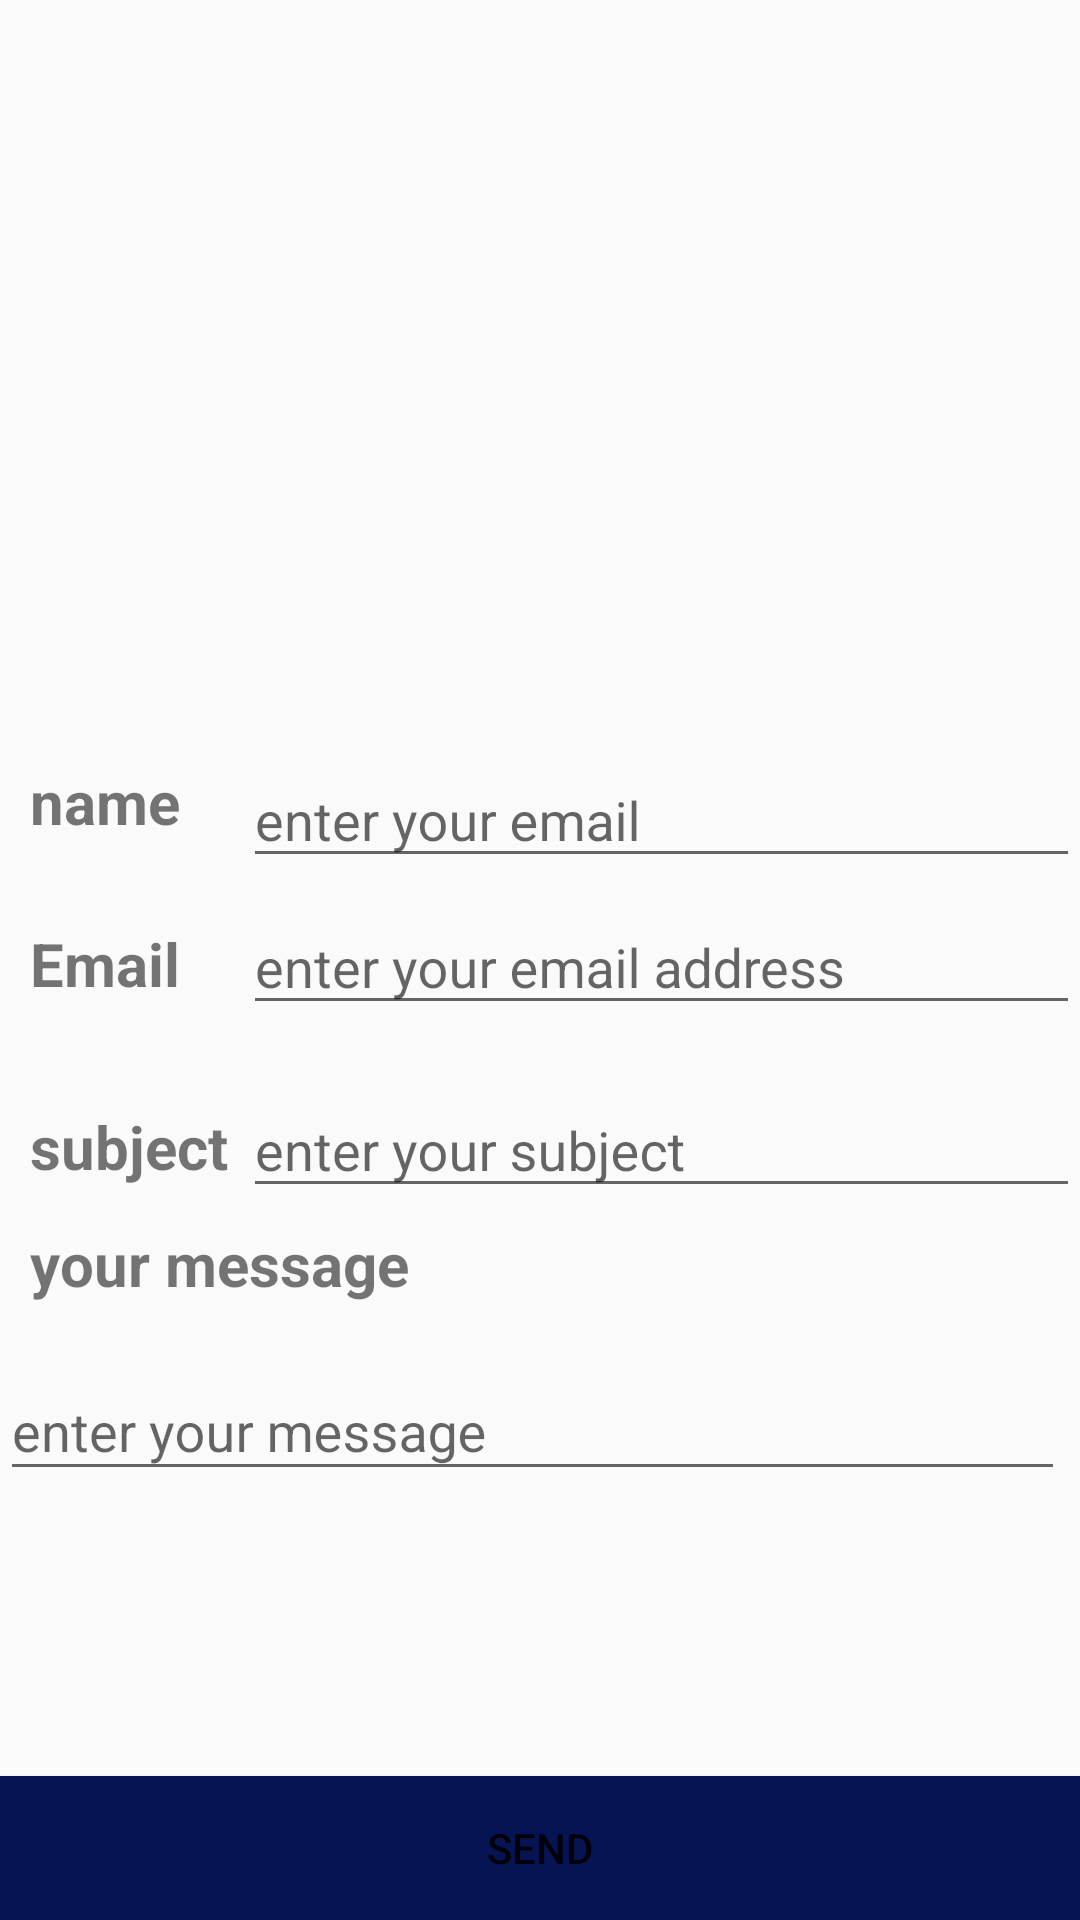

Here is an Android app screen rendered from its layout file. Give the layout XML and the strings, colors and styles it references.
<!-- AndroidManifest.xml: application theme AppTheme -->
<!-- res/layout/activity_help_center.xml -->
<?xml version="1.0" encoding="utf-8"?>
<android.support.constraint.ConstraintLayout xmlns:android="http://schemas.android.com/apk/res/android"
    xmlns:app="http://schemas.android.com/apk/res-auto"
    xmlns:tools="http://schemas.android.com/tools"
    android:layout_width="match_parent"
    android:layout_height="match_parent"
    tools:context=".ui.HelpCenterActivity">

    <TextView
        android:id="@+id/customerName_label"
        android:layout_width="wrap_content"
        android:layout_height="wrap_content"
        android:layout_margin="10dp"
        android:text="name"
        android:textStyle="bold"
        android:textSize="20sp"
        app:layout_constraintStart_toStartOf="parent"
        app:layout_constraintTop_toTopOf="@id/CustomerName_IL"
        app:layout_constraintBottom_toBottomOf="@id/CustomerName_IL"/>

    <android.support.design.widget.TextInputLayout
        android:layout_width="0dp"
        android:layout_height="wrap_content"
        android:id="@+id/CustomerName_IL"
        android:layout_marginTop="10dp"
        app:layout_constraintStart_toStartOf="@id/customerSubject_IL"
        app:layout_constraintTop_toTopOf="parent"
        app:layout_constraintStart_toEndOf="@id/customerName_label"
        app:layout_constraintEnd_toEndOf="parent"
        app:layout_constraintBottom_toBottomOf="parent"
        app:layout_constraintVertical_bias=".4"
        >
        <EditText
            android:layout_width="match_parent"
            android:layout_height="40dp"
            android:hint="enter your email"
            />
    </android.support.design.widget.TextInputLayout>


    <TextView
        android:layout_width="wrap_content"
        android:layout_height="wrap_content"
        android:text="Email"
        android:textStyle="bold"
        android:textSize="20sp"
        android:layout_marginTop="10dp"
        android:id="@+id/customerEmail_label"
        app:layout_constraintStart_toStartOf="@id/customerName_label"
        app:layout_constraintTop_toTopOf="@id/customerEmail_IL"
        app:layout_constraintBottom_toBottomOf="@id/customerEmail_IL"
        app:layout_constraintTop_toBottomOf="@id/CustomerName_IL"/>

    <android.support.design.widget.TextInputLayout
        android:id="@+id/customerEmail_IL"
        android:layout_width="0dp"
        android:layout_height="wrap_content"
        android:layout_marginTop="10dp"
        app:layout_constraintStart_toEndOf="@id/customer_subject"
        app:layout_constraintTop_toBottomOf="@id/customerName_label"
        app:layout_constraintStart_toStartOf="@id/customerSubject_IL"
        app:layout_constraintEnd_toEndOf="parent">
        ><EditText
            android:layout_width="match_parent"
            android:layout_height="40dp"
            android:hint="enter your email address"

            />

    </android.support.design.widget.TextInputLayout>
    <TextView
        android:layout_width="wrap_content"
        android:layout_height="wrap_content"
        android:textSize="20sp"
        android:text="subject"
        android:textStyle="bold"
        android:layout_marginTop="10dp"
        android:id="@+id/customer_subject"
        app:layout_constraintTop_toBottomOf="@id/customerEmail_IL"
        app:layout_constraintTop_toTopOf="@id/customerSubject_IL"
        app:layout_constraintBottom_toBottomOf="@id/customerSubject_IL"
        app:layout_constraintStart_toStartOf="@id/customerEmail_label"
        />
    <android.support.design.widget.TextInputLayout
        android:layout_width="0dp"
        android:layout_height="wrap_content"
        android:id="@+id/customerSubject_IL"
        android:layout_marginTop="10dp"
        android:layout_marginLeft="5dp"
        android:layout_marginStart="5dp"
        app:layout_constraintStart_toEndOf="@id/customer_subject"
        app:layout_constraintTop_toBottomOf="@id/customerEmail_IL"
        app:layout_constraintEnd_toEndOf="parent">
        <EditText
            android:layout_width="match_parent"
            android:layout_height="40dp"
            android:hint="enter your subject"/>
    </android.support.design.widget.TextInputLayout>

    <TextView
        android:id="@+id/customer_message"
        android:layout_width="wrap_content"
        android:layout_height="wrap_content"
        android:text="your message"
        android:textSize="20sp"
        android:layout_marginTop="5dp"
        android:textStyle="bold"
        app:layout_constraintTop_toBottomOf="@id/customerSubject_IL"
        app:layout_constraintStart_toStartOf="@id/customer_subject"/>

    <android.support.design.widget.TextInputLayout
        android:layout_width="match_parent"
        android:layout_height="wrap_content"
        android:minHeight="100dp"
        app:layout_constraintStart_toStartOf="@id/customerSubject_IL"
        app:layout_constraintEnd_toEndOf="parent"
        app:layout_constraintTop_toBottomOf="@id/customer_message"
        android:layout_marginTop="10dp"
        android:layout_marginRight="5dp">
        <EditText
            android:layout_width="match_parent"
            android:layout_height="match_parent"
            android:hint="enter your message"/>
    </android.support.design.widget.TextInputLayout>
    <Button
        android:layout_width="match_parent"
        android:layout_height="wrap_content"
        app:layout_constraintBottom_toBottomOf="parent"
        android:text="send"
        android:background="#061453"
        android:id="@+id/send-button"/>

</android.support.constraint.ConstraintLayout>
<!-- resources referenced by this layout -->
<resources>
  <style name="AppTheme" parent="Theme.AppCompat.Light.NoActionBar">
          
          <item name="colorPrimary">@color/colorPrimary</item>
          <item name="colorPrimaryDark">@color/colorPrimaryDark</item>
          <item name="colorAccent">@color/colorAccent</item>
      </style>
  <color name="colorPrimary">#ad1457</color>
  <color name="colorPrimaryDark">#750737</color>
  <color name="colorAccent">#56203D</color>
</resources>
